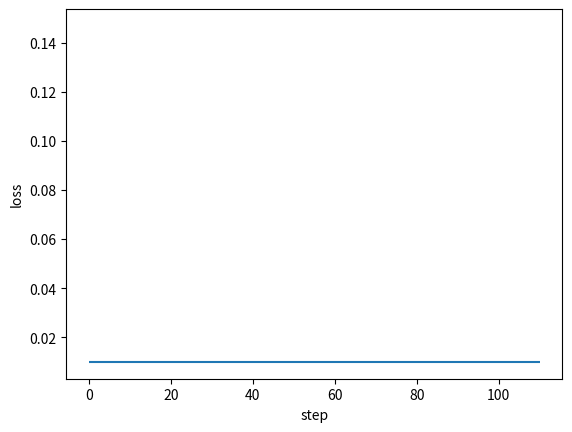

This chart was generated by the following Python code: (Note: this script raises an exception after producing the figure.)
#!/usr/bin/python
# encoding=utf8

'''

A Framework of Back Propagation Neural Network（BP） model

Easy to use:
    * add many layers as you want ！！！
    * clearly see how the loss decreasing
Easy to expand:
    * more activation functions
    * more loss functions
    * more optimization method

[redacted]
[redacted]
Date: 2017.11.23

'''

import numpy as np
import matplotlib.pyplot as plt


def sigmoid(x):
    return 1 / (1 + np.exp(-1 * x))


class DenseLayer():
    '''
    Layers of BP neural network
    '''

    def __init__(self, units, activation=None, learning_rate=None, is_input_layer=False):
        '''
        common connected layer of bp network
        :param units: numbers of neural units
        :param activation: activation function
        :param learning_rate: learning rate for paras
        :param is_input_layer: whether it is input layer or not
        '''
        self.units = units
        self.weight = None
        self.bias = None
        self.activation = activation
        if learning_rate is None:
            learning_rate = 0.3
        self.learn_rate = learning_rate
        self.is_input_layer = is_input_layer

    def initializer(self, back_units):
        self.weight = np.asmatrix(np.random.normal(0, 0.5, (self.units, back_units)))
        self.bias = np.asmatrix(np.random.normal(0, 0.5, self.units)).T
        if self.activation is None:
            self.activation = sigmoid

    def cal_gradient(self):
        if self.activation == sigmoid:
            gradient_mat = np.dot(self.output, (1 - self.output).T)
            gradient_activation = np.diag(np.diag(gradient_mat))
        else:
            gradient_activation = 1
        return gradient_activation

    def forward_propagation(self, xdata):
        self.xdata = xdata
        if self.is_input_layer:
            # input layer
            self.wx_plus_b = xdata
            self.output = xdata
            return xdata
        else:
            self.wx_plus_b = np.dot(self.weight, self.xdata) - self.bias
            self.output = self.activation(self.wx_plus_b)
            return self.output

    def back_propagation(self, gradient):

        gradient_activation = self.cal_gradient()  # i * i 维
        gradient = np.asmatrix(np.dot(gradient.T, gradient_activation))

        self._gradient_weight = np.asmatrix(self.xdata)
        self._gradient_bias = -1
        self._gradient_x = self.weight

        self.gradient_weight = np.dot(gradient.T, self._gradient_weight.T)
        self.gradient_bias = gradient * self._gradient_bias
        self.gradient = np.dot(gradient, self._gradient_x).T
        # ----------------------upgrade
        # -----------the Negative gradient direction --------
        self.weight = self.weight - self.learn_rate * self.gradient_weight
        self.bias = self.bias - self.learn_rate * self.gradient_bias.T

        return self.gradient


class BPNN():
    '''
    Back Propagation Neural Network model
    '''

    def __init__(self):
        self.layers = []
        self.train_mse = []
        self.fig_loss = plt.figure()
        self.ax_loss = self.fig_loss.add_subplot(1, 1, 1)

    def add_layer(self, layer):
        self.layers.append(layer)

    def build(self):
        for i, layer in enumerate(self.layers[:]):
            if i < 1:
                layer.is_input_layer = True
            else:
                layer.initializer(self.layers[i - 1].units)

    def summary(self):
        for i, layer in enumerate(self.layers[:]):
            print('------- layer %d -------' % i)
            print('weight.shape ', np.shape(layer.weight))
            print('bias.shape ', np.shape(layer.bias))

    def train(self, xdata, ydata, train_round, accuracy):
        self.train_round = train_round
        self.accuracy = accuracy

        self.ax_loss.hlines(self.accuracy, 0, self.train_round * 1.1)

        x_shape = np.shape(xdata)
        for round_i in range(train_round):
            all_loss = 0
            for row in range(x_shape[0]):
                _xdata = np.asmatrix(xdata[row, :]).T
                _ydata = np.asmatrix(ydata[row, :]).T

                # forward propagation
                for layer in self.layers:
                    _xdata = layer.forward_propagation(_xdata)

                loss, gradient = self.cal_loss(_ydata, _xdata)
                all_loss = all_loss + loss

                # back propagation
                # the input_layer does not upgrade
                for layer in self.layers[:0:-1]:
                    gradient = layer.back_propagation(gradient)

            mse = all_loss / x_shape[0]
            self.train_mse.append(mse)

            self.plot_loss()

            if mse < self.accuracy:
                print('----达到精度----')
                return mse

    def cal_loss(self, ydata, ydata_):
        self.loss = np.sum(np.power((ydata - ydata_), 2))
        self.loss_gradient = 2 * (ydata_ - ydata)
        # vector (shape is the same as _ydata.shape)
        return self.loss, self.loss_gradient

    def plot_loss(self):
        if self.ax_loss.lines:
            self.ax_loss.lines.remove(self.ax_loss.lines[0])
        self.ax_loss.plot(self.train_mse, 'r-')
        plt.ion()
        plt.xlabel('step')
        plt.ylabel('loss')
        plt.show()
        plt.pause(0.1)


def example():
    x = np.random.randn(10, 10)
    y = np.asarray([[0.8, 0.4], [0.4, 0.3], [0.34, 0.45], [0.67, 0.32],
                    [0.88, 0.67], [0.78, 0.77], [0.55, 0.66], [0.55, 0.43], [0.54, 0.1],
                    [0.1, 0.5]])

    model = BPNN()
    model.add_layer(DenseLayer(10))
    model.add_layer(DenseLayer(20))
    model.add_layer(DenseLayer(30))
    model.add_layer(DenseLayer(2))

    model.build()

    model.summary()

    model.train(xdata=x, ydata=y, train_round=100, accuracy=0.01)


if __name__ == '__main__':
    example()
